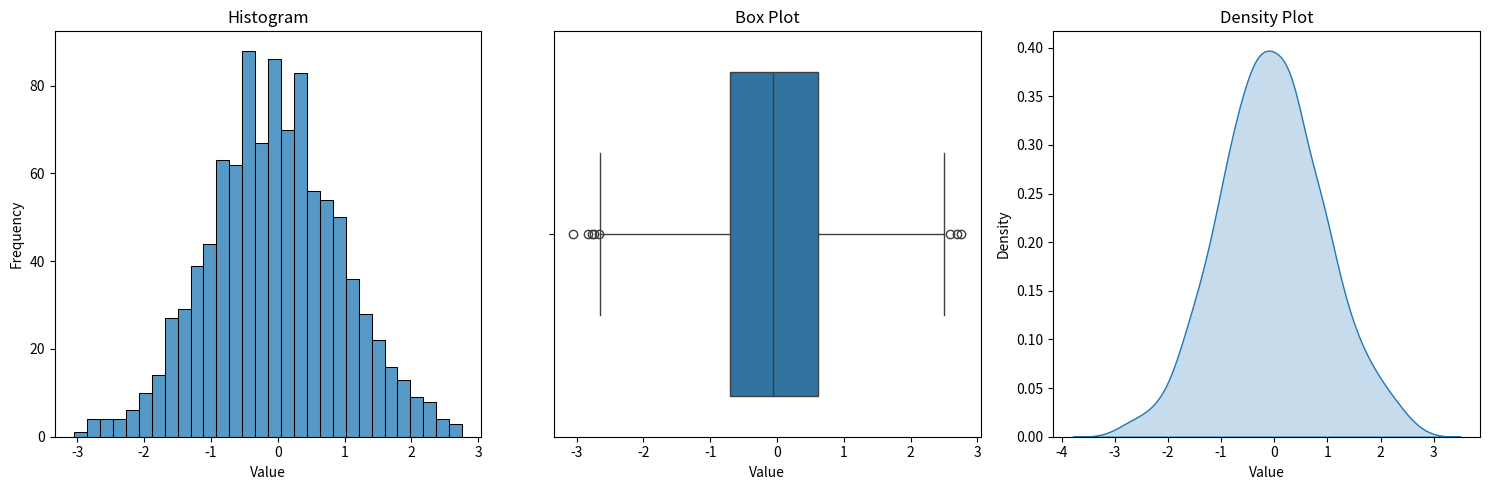

Source code (Python):
import pandas as pd
import numpy as np
import seaborn as sns
import matplotlib.pyplot as plt

# Create a simple dataset
np.random.seed(0)
data = pd.DataFrame({
    'value': np.random.normal(loc=0, scale=1, size=1000)  # Normally distributed data
})

# Histogram
plt.figure(figsize=(15, 5))

plt.subplot(1, 3, 1)
sns.histplot(data['value'], kde=False, bins=30)
plt.title('Histogram')
plt.xlabel('Value')
plt.ylabel('Frequency')

# Box Plot
plt.subplot(1, 3, 2)
sns.boxplot(x=data['value'])
plt.title('Box Plot')
plt.xlabel('Value')

# Density Plot
plt.subplot(1, 3, 3)
sns.kdeplot(data['value'], fill=True)
plt.title('Density Plot')
plt.xlabel('Value')
plt.ylabel('Density')

plt.tight_layout()
plt.show()
